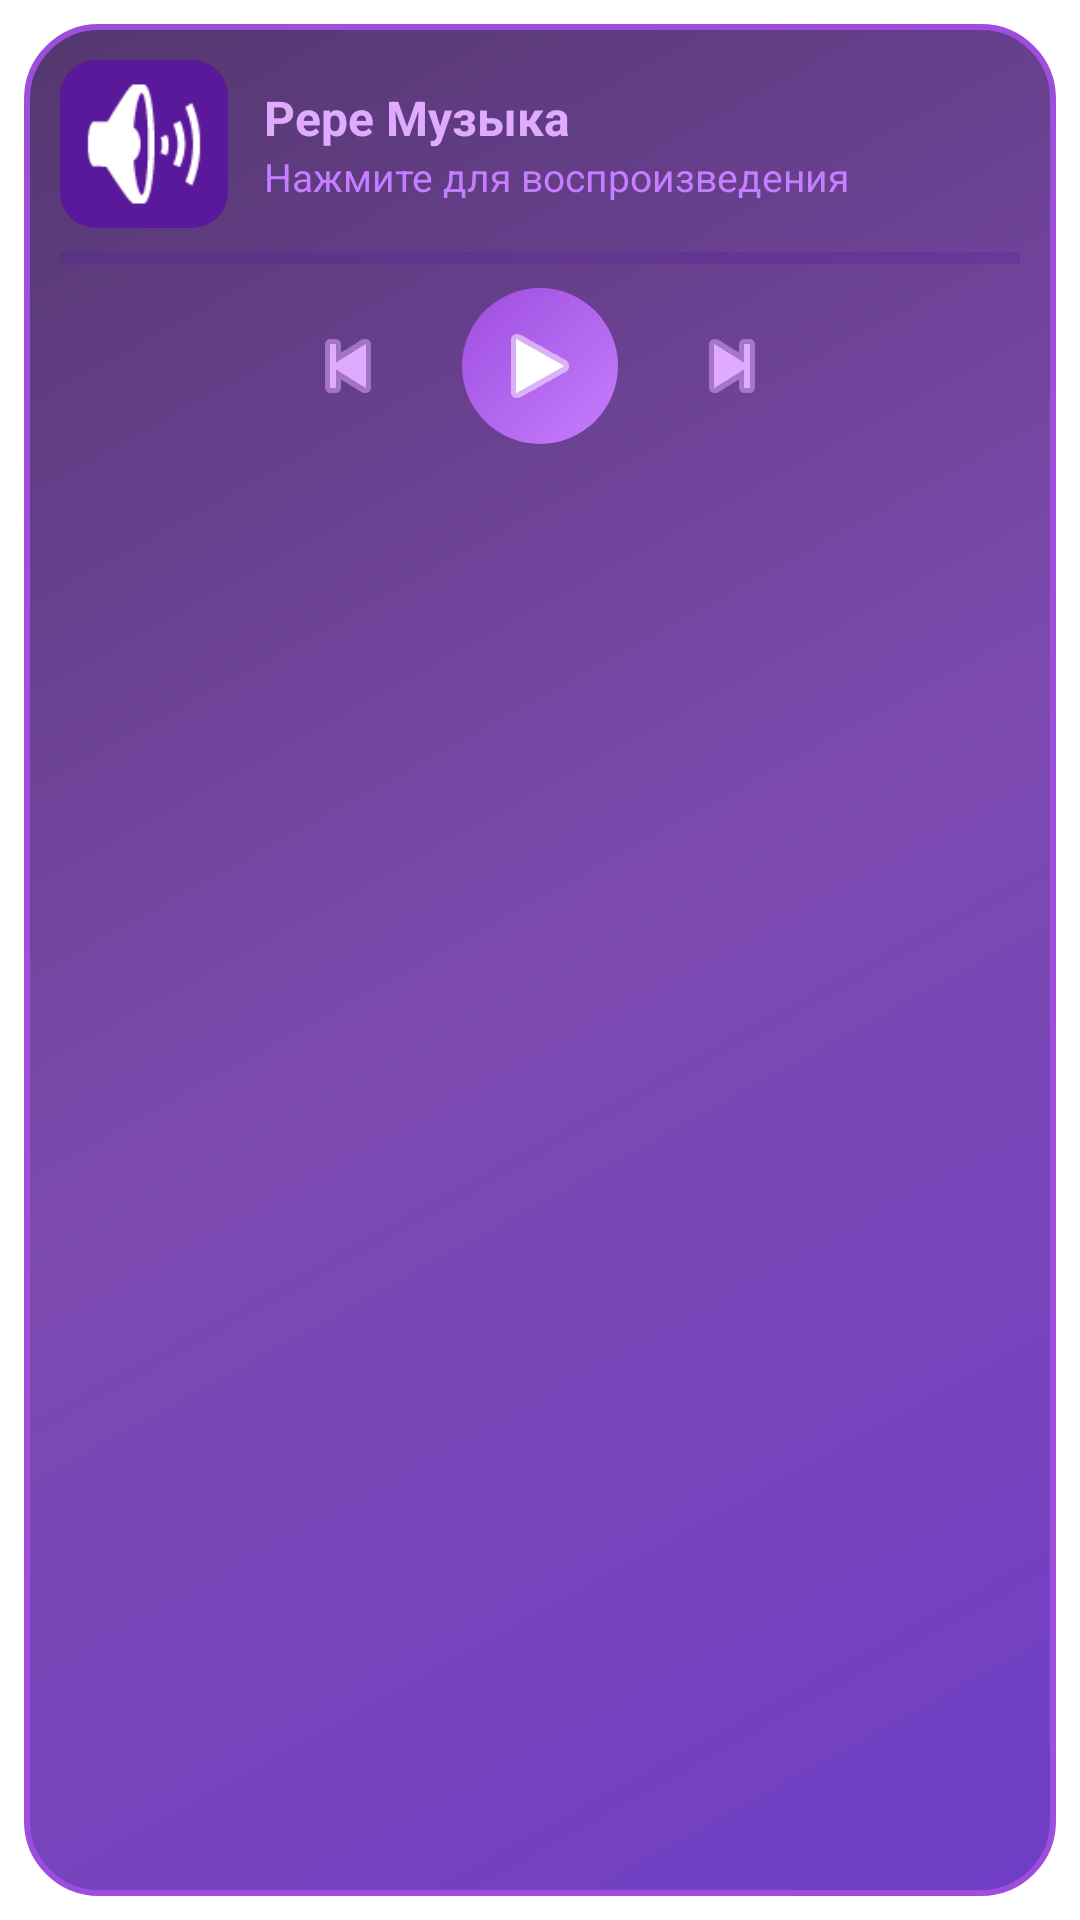

Layout XML and referenced resources for this Android screen:
<!-- AndroidManifest.xml: application theme Theme.MaterialComponents.DayNight.NoActionBar -->
<!-- res/layout/widget_music_purple.xml -->
<?xml version="1.0" encoding="utf-8"?>
<LinearLayout xmlns:android="http://schemas.android.com/apk/res/android"
    xmlns:app="http://schemas.android.com/apk/res-auto"
    android:id="@+id/widget_container"
    android:layout_width="match_parent"
    android:layout_height="match_parent"
    android:orientation="vertical"
    android:padding="8dp">

    <LinearLayout
        android:id="@+id/widget_background"
        android:layout_width="match_parent"
        android:layout_height="match_parent"
        android:orientation="vertical"
        android:background="@drawable/widget_background_purple"
        android:padding="12dp">

        <LinearLayout
            android:layout_width="match_parent"
            android:layout_height="wrap_content"
            android:orientation="horizontal"
            android:gravity="center_vertical">

            <ImageView
                android:id="@+id/widget_album_art"
                android:layout_width="56dp"
                android:layout_height="56dp"
                android:scaleType="centerCrop"
                android:background="@drawable/widget_album_art_bg"
                android:src="@android:drawable/ic_lock_silent_mode_off"
                android:contentDescription="Album Art" />

            <LinearLayout
                android:layout_width="0dp"
                android:layout_height="wrap_content"
                android:layout_weight="1"
                android:layout_marginStart="12dp"
                android:orientation="vertical">

                <TextView
                    android:id="@+id/widget_track_name"
                    android:layout_width="match_parent"
                    android:layout_height="wrap_content"
                    android:text="Pepe Музыка"
                    android:textColor="#E0AAFF"
                    android:textSize="16sp"
                    android:textStyle="bold"
                    android:maxLines="1"
                    android:ellipsize="marquee"
                    android:marqueeRepeatLimit="marquee_forever"
                    android:singleLine="true" />

                <TextView
                    android:id="@+id/widget_artist_name"
                    android:layout_width="match_parent"
                    android:layout_height="wrap_content"
                    android:text="Нажмите для воспроизведения"
                    android:textColor="#C77DFF"
                    android:textSize="13sp"
                    android:maxLines="1"
                    android:ellipsize="end" />
            </LinearLayout>
        </LinearLayout>

        <ProgressBar
            android:id="@+id/widget_progress_bar"
            android:layout_width="match_parent"
            android:layout_height="4dp"
            android:layout_marginTop="8dp"
            style="?android:attr/progressBarStyleHorizontal"
            android:progressTint="#E0AAFF"
            android:progressBackgroundTint="#5A189A"
            android:max="100"
            android:progress="0" />

        <LinearLayout
            android:layout_width="match_parent"
            android:layout_height="wrap_content"
            android:layout_marginTop="8dp"
            android:orientation="horizontal"
            android:gravity="center">

            <ImageButton
                android:id="@+id/widget_previous"
                android:layout_width="44dp"
                android:layout_height="44dp"
                android:background="?attr/selectableItemBackgroundBorderless"
                android:src="@android:drawable/ic_media_previous"
                android:tint="#E0AAFF"
                android:contentDescription="Previous" />

            <ImageButton
                android:id="@+id/widget_play_pause"
                android:layout_width="52dp"
                android:layout_height="52dp"
                android:layout_marginHorizontal="16dp"
                android:background="@drawable/widget_play_button_bg"
                android:src="@android:drawable/ic_media_play"
                android:tint="#FFFFFF"
                android:contentDescription="Play/Pause" />

            <ImageButton
                android:id="@+id/widget_next"
                android:layout_width="44dp"
                android:layout_height="44dp"
                android:background="?attr/selectableItemBackgroundBorderless"
                android:src="@android:drawable/ic_media_next"
                android:tint="#E0AAFF"
                android:contentDescription="Next" />
        </LinearLayout>
    </LinearLayout>
</LinearLayout>
<!-- resources referenced by this layout -->
<resources>
  <!-- drawable widget_album_art_bg (drawable) -->
  <?xml version="1.0" encoding="utf-8"?>
  <shape xmlns:android="http://schemas.android.com/apk/res/android"
      android:shape="rectangle">
      <solid android:color="#5A189A" />
      <corners android:radius="12dp" />
  </shape>
  <!-- drawable widget_background_purple (drawable) -->
  <?xml version="1.0" encoding="utf-8"?>
  <shape xmlns:android="http://schemas.android.com/apk/res/android"
      android:shape="rectangle">
      <gradient
          android:angle="135"
          android:startColor="#C84809B7"
          android:centerColor="#C85A189A"
          android:endColor="#C8240046"
          android:type="linear" />
      <corners android:radius="24dp" />
      <stroke
          android:width="2dp"
          android:color="#9D4EDD" />
  </shape>
  <!-- drawable widget_play_button_bg (drawable) -->
  <?xml version="1.0" encoding="utf-8"?>
  <shape xmlns:android="http://schemas.android.com/apk/res/android"
      android:shape="oval">
      <gradient
          android:angle="135"
          android:startColor="#C77DFF"
          android:endColor="#9D4EDD"
          android:type="linear" />
      <size
          android:width="52dp"
          android:height="52dp" />
  </shape>
</resources>
